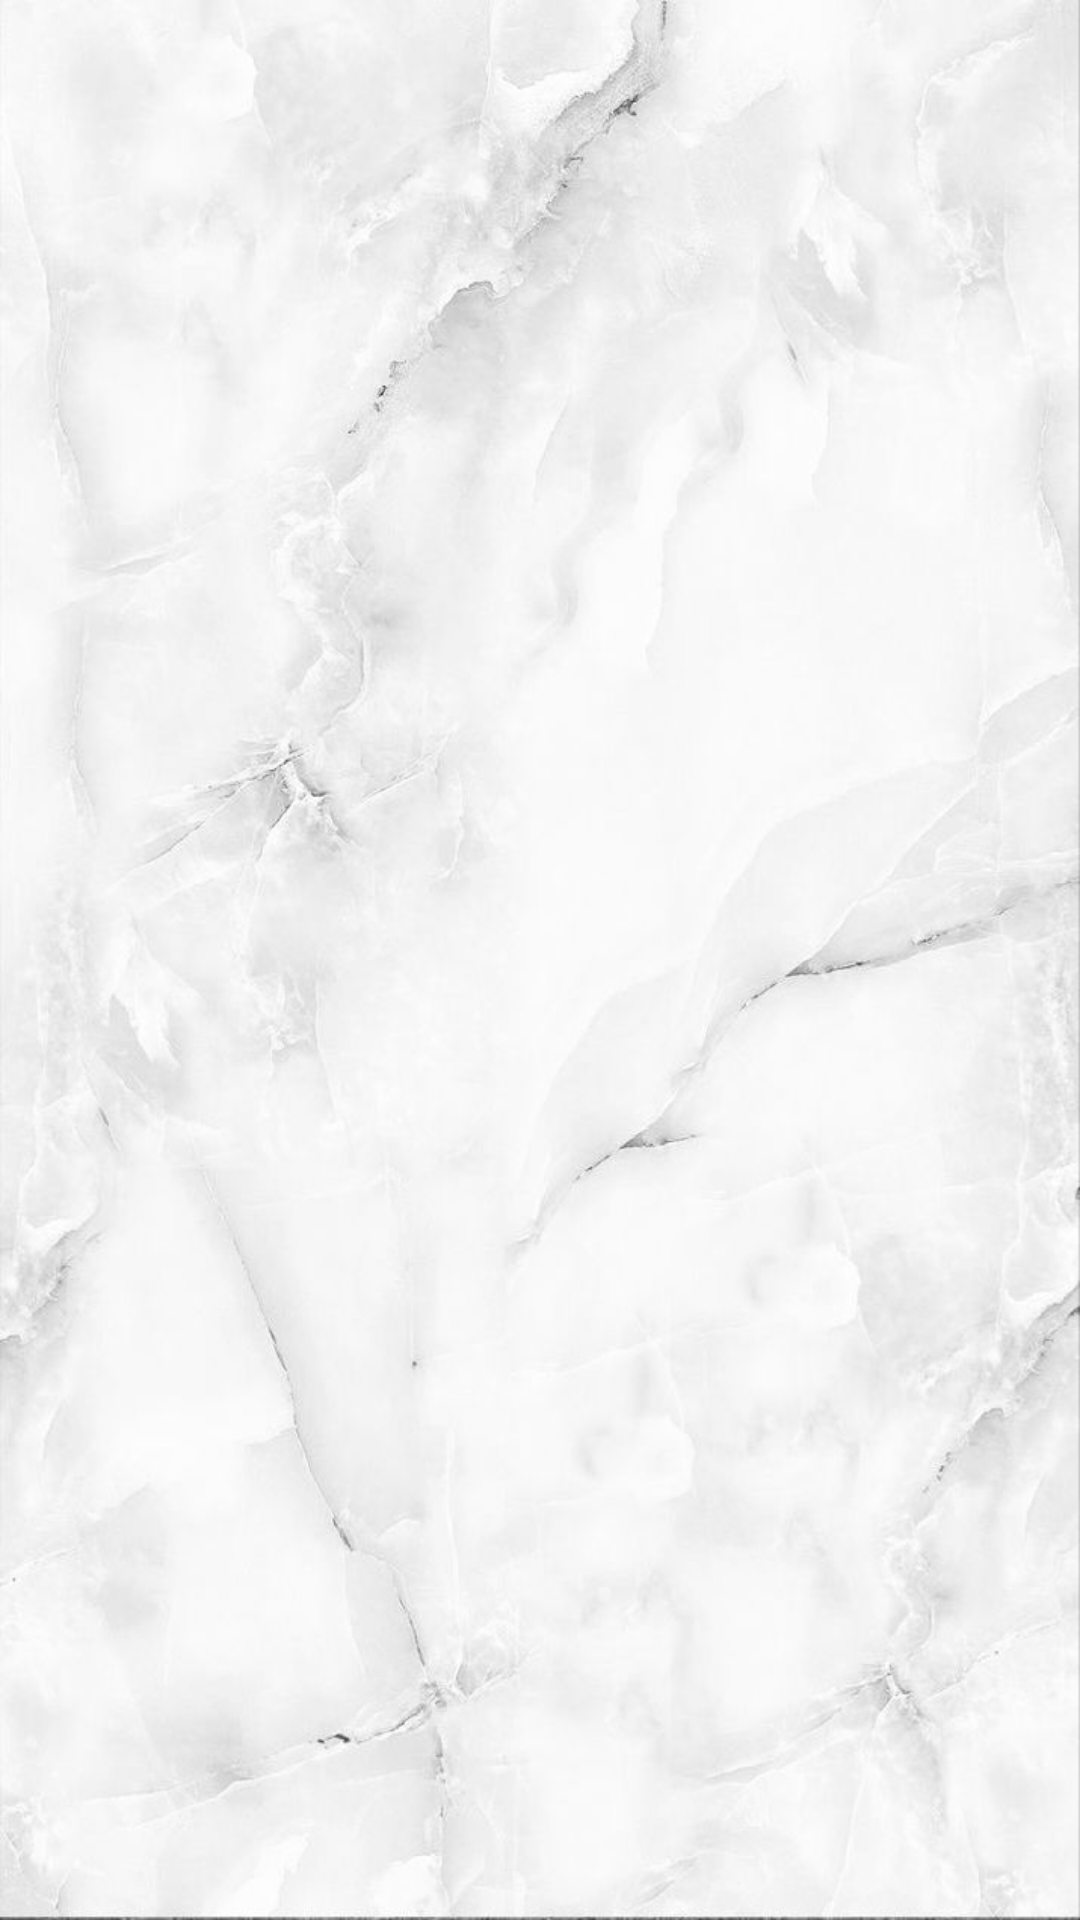

Android layout source for this screen:
<!-- AndroidManifest.xml: application theme Theme.Vision -->
<!-- res/layout/delete_user_page.xml -->
<?xml version="1.0" encoding="utf-8"?>
<RelativeLayout class="androidx.appcompat.app.AlertController$RecycleListView" xmlns:android="http://schemas.android.com/apk/res/android"
    xmlns:app="http://schemas.android.com/apk/res-auto"
    xmlns:tools="http://schemas.android.com/tools"
    android:layout_width="match_parent"
    android:layout_height="match_parent"
    tools:context=".DeleteUser"
    android:background="@drawable/marble1">

    <androidx.recyclerview.widget.RecyclerView
        android:id="@+id/recyclerView"
        android:layout_width="match_parent"
        android:layout_height="match_parent"
        android:padding="4dp"
        android:scrollbars="vertical"/>

</RelativeLayout>
<!-- resources referenced by this layout -->
<resources>
  <!-- drawable marble1: jpeg bitmap (drawable, 51746 bytes) -->
  <style name="Theme.Vision" parent="Base.Theme.Vision" />
  <style name="Base.Theme.Vision" parent="Theme.MaterialComponents.DayNight.DarkActionBar">
      </style>
</resources>
